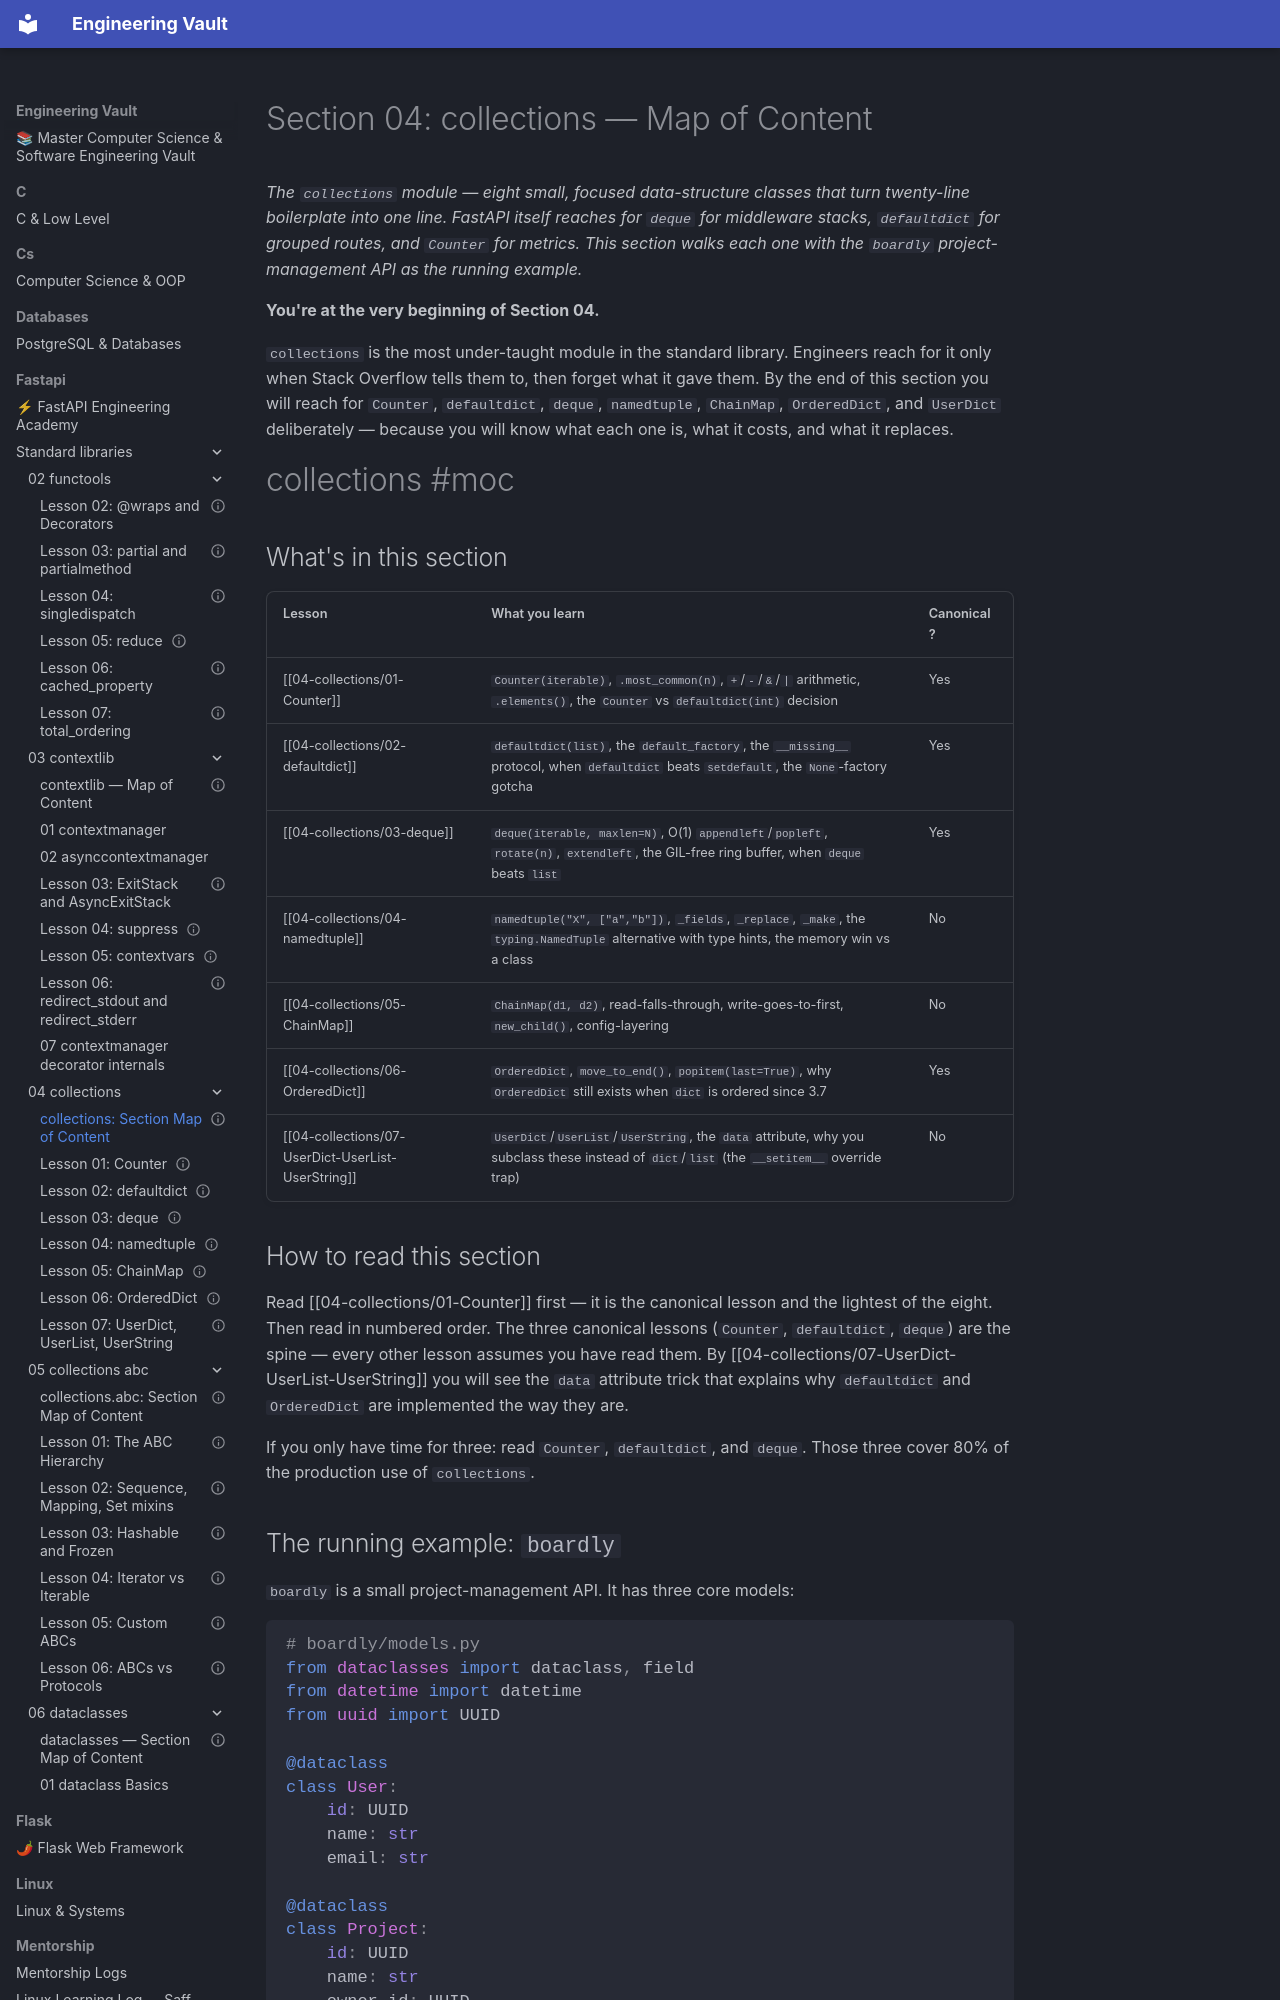

repository: Saff9/engineering-vault · page: fastapi/standard-libraries/04-collections/00-collections-MOC/index.html · generator: mkdocs

---
title: "collections: Section Map of Content"
aliases:
 - collections MOC
 - Section 04 MOC
tags:
 - collections
 - moc
status: complete
course_level: intermediate
difficulty: intermediate
---

# Section 04: collections — Map of Content

*The `collections` module — eight small, focused data-structure classes that turn twenty-line boilerplate into one line. FastAPI itself reaches for `deque` for middleware stacks, `defaultdict` for grouped routes, and `Counter` for metrics. This section walks each one with the `boardly` project-management API as the running example.*

**You're at the very beginning of Section 04.**

`collections` is the most under-taught module in the standard library. Engineers reach for it only when Stack Overflow tells them to, then forget what it gave them. By the end of this section you will reach for `Counter`, `defaultdict`, `deque`, `namedtuple`, `ChainMap`, `OrderedDict`, and `UserDict` deliberately — because you will know what each one is, what it costs, and what it replaces.

#collections #moc

## What's in this section

| Lesson | What you learn | Canonical? |
|---|---|---|
| [[04-collections/01-Counter]] | `Counter(iterable)`, `.most_common(n)`, `+`/`-`/`&`/`|` arithmetic, `.elements()`, the `Counter` vs `defaultdict(int)` decision | Yes |
| [[04-collections/02-defaultdict]] | `defaultdict(list)`, the `default_factory`, the `__missing__` protocol, when `defaultdict` beats `setdefault`, the `None`-factory gotcha | Yes |
| [[04-collections/03-deque]] | `deque(iterable, maxlen=N)`, O(1) `appendleft`/`popleft`, `rotate(n)`, `extendleft`, the GIL-free ring buffer, when `deque` beats `list` | Yes |
| [[04-collections/04-namedtuple]] | `namedtuple("X", ["a","b"])`, `_fields`, `_replace`, `_make`, the `typing.NamedTuple` alternative with type hints, the memory win vs a class | No |
| [[04-collections/05-ChainMap]] | `ChainMap(d1, d2)`, read-falls-through, write-goes-to-first, `new_child()`, config-layering | No |
| [[04-collections/06-OrderedDict]] | `OrderedDict`, `move_to_end()`, `popitem(last=True)`, why `OrderedDict` still exists when `dict` is ordered since 3.7 | Yes |
| [[04-collections/07-UserDict-UserList-UserString]] | `UserDict`/`UserList`/`UserString`, the `data` attribute, why you subclass these instead of `dict`/`list` (the `__setitem__` override trap) | No |

## How to read this section

Read [[04-collections/01-Counter]] first — it is the canonical lesson and the lightest of the eight. Then read in numbered order. The three canonical lessons (`Counter`, `defaultdict`, `deque`) are the spine — every other lesson assumes you have read them. By [[04-collections/07-UserDict-UserList-UserString]] you will see the `data` attribute trick that explains why `defaultdict` and `OrderedDict` are implemented the way they are.

If you only have time for three: read `Counter`, `defaultdict`, and `deque`. Those three cover 80% of the production use of `collections`.
